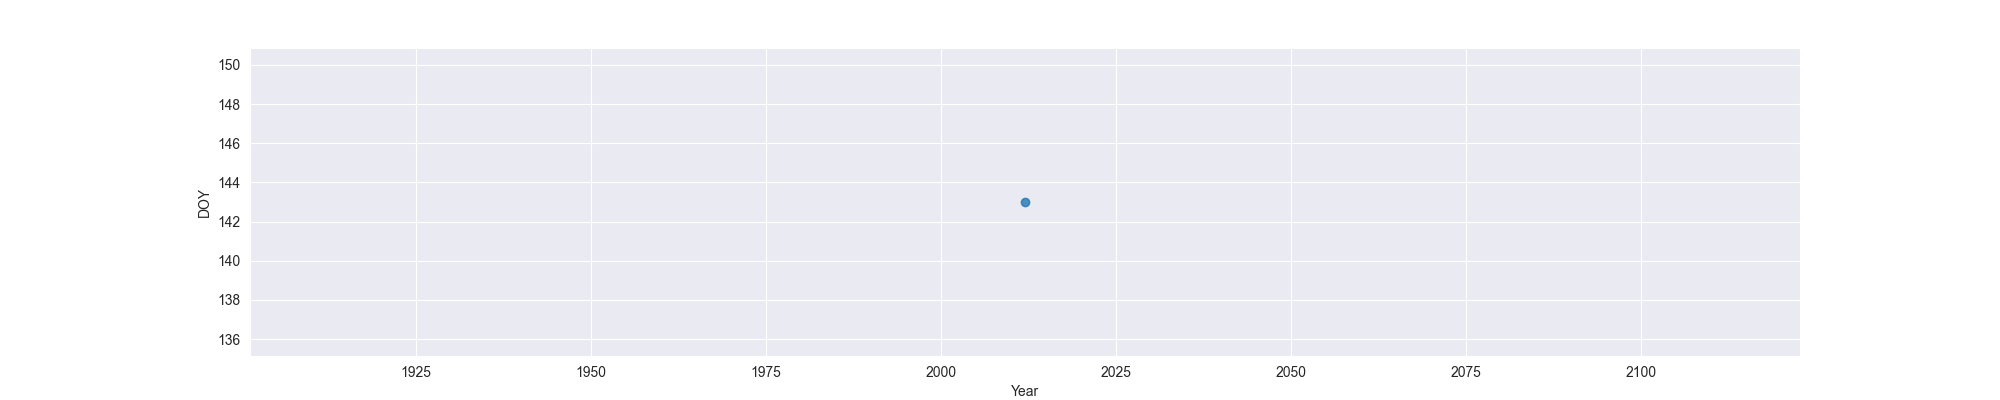

Data behind this chart, as committed beside it:
Year, MO, OW, FO
2012, 143, , 
